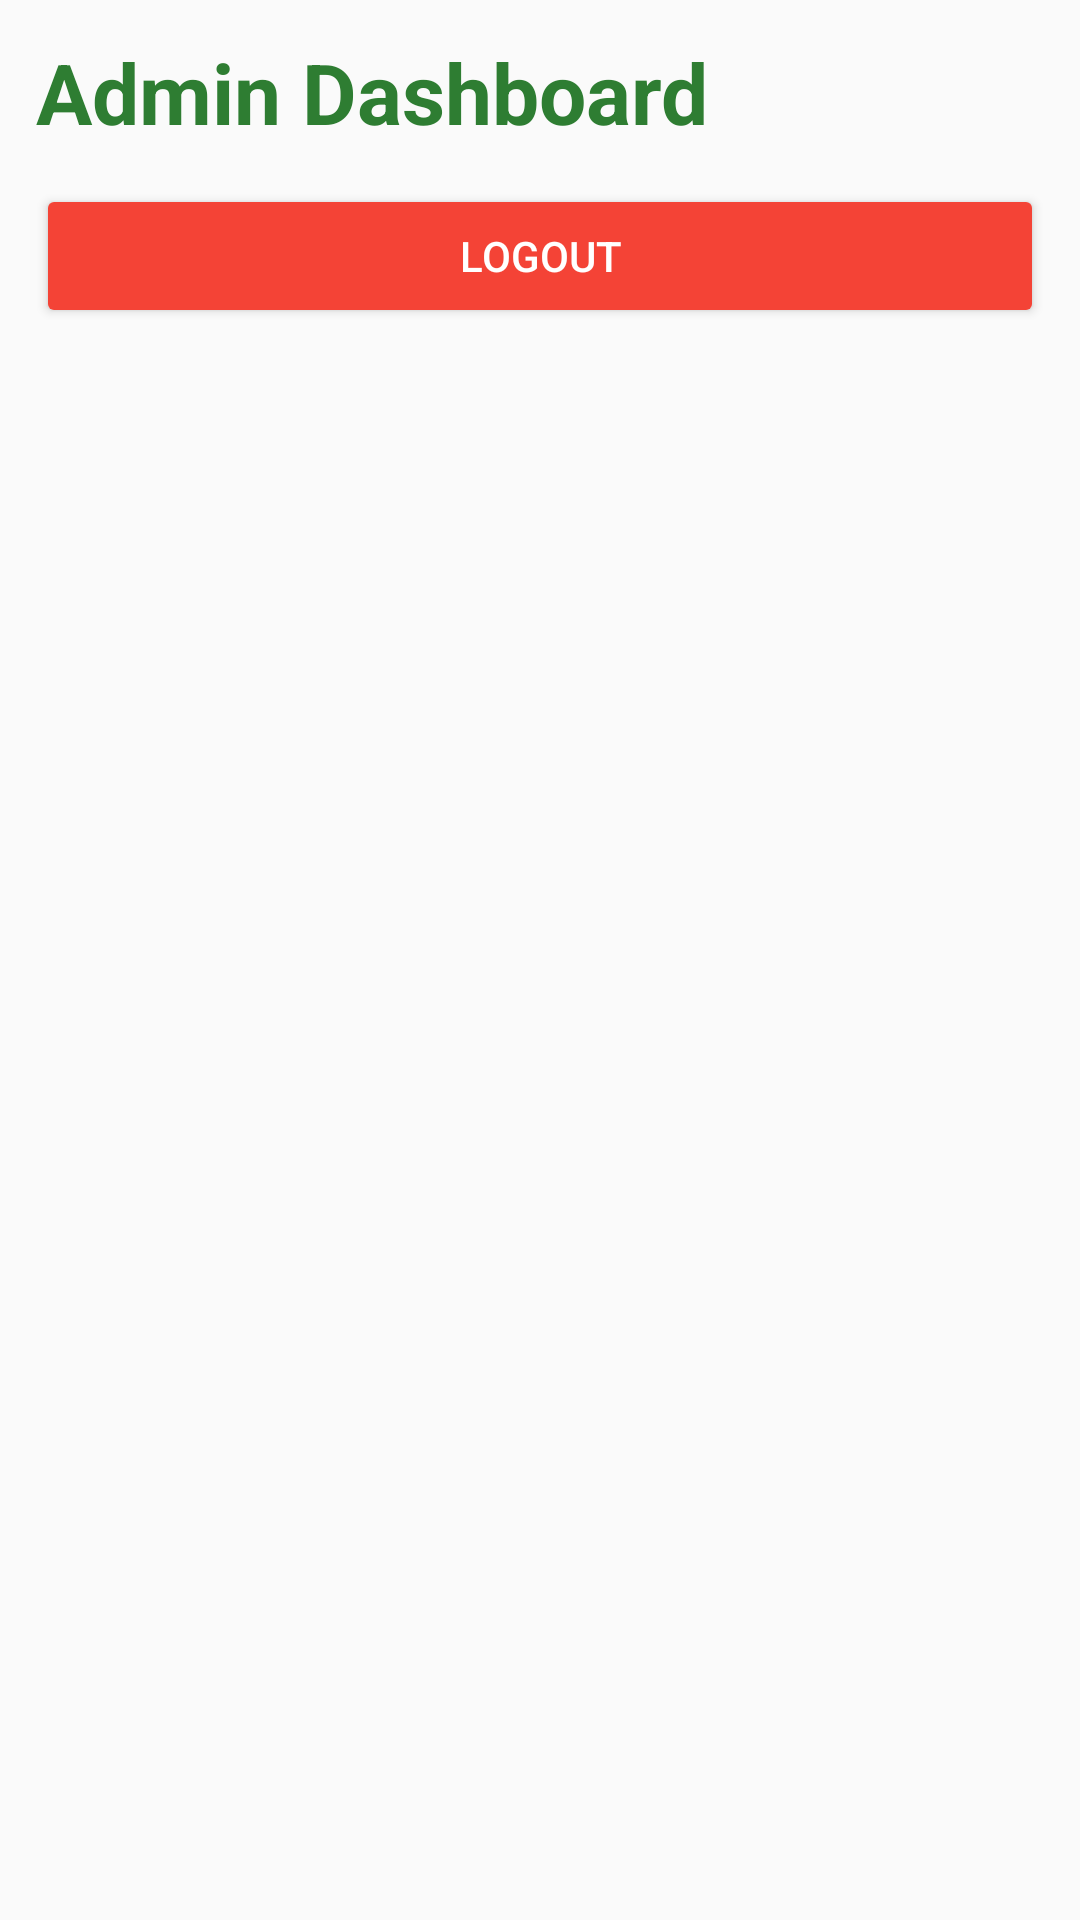

Here is an Android app screen rendered from its layout file. Give the layout XML and the strings, colors and styles it references.
<!-- AndroidManifest.xml: application theme Theme.ParyavaranKavalu -->
<!-- res/layout/activity_admin_dashboard.xml -->
<?xml version="1.0" encoding="utf-8"?>
<LinearLayout xmlns:android="http://schemas.android.com/apk/res/android"
    android:layout_width="match_parent"
    android:layout_height="match_parent"
    android:orientation="vertical"
    android:padding="12dp">

    <TextView
        android:layout_width="wrap_content"
        android:layout_height="wrap_content"
        android:text="Admin Dashboard"
        android:textSize="28sp"
        android:textStyle="bold"
        android:textColor="#2E7D32"
        android:layout_marginBottom="12dp"/>

    <Button
        android:id="@+id/btnAdminLogout"
        android:layout_width="match_parent"
        android:layout_height="wrap_content"
        android:text="Logout"
        android:backgroundTint="#F44336"
        android:textColor="#FFFFFF"/>

    <androidx.recyclerview.widget.RecyclerView
        android:id="@+id/adminRecyclerView"
        android:layout_width="match_parent"
        android:layout_height="match_parent"
        android:layout_marginTop="12dp"/>

</LinearLayout>
<!-- resources referenced by this layout -->
<resources>
  <style name="Theme.ParyavaranKavalu" parent="Theme.AppCompat.Light.DarkActionBar">
          <item name="colorPrimary">#4CAF50</item>
          <item name="colorPrimaryDark">#388E3C</item>
          <item name="colorAccent">#4CAF50</item>
      </style>
</resources>
